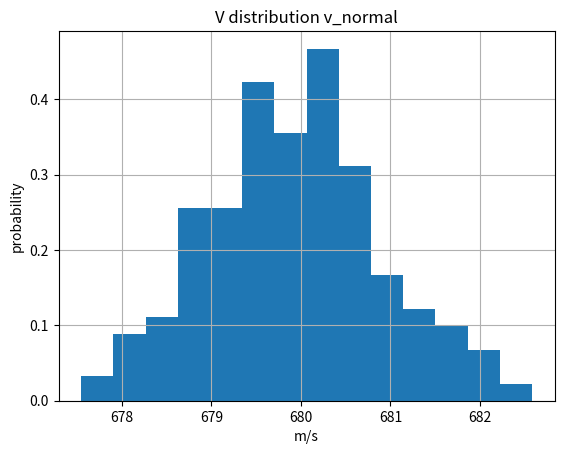
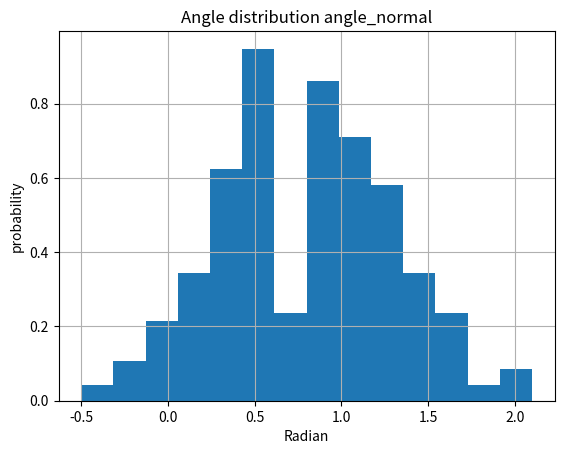
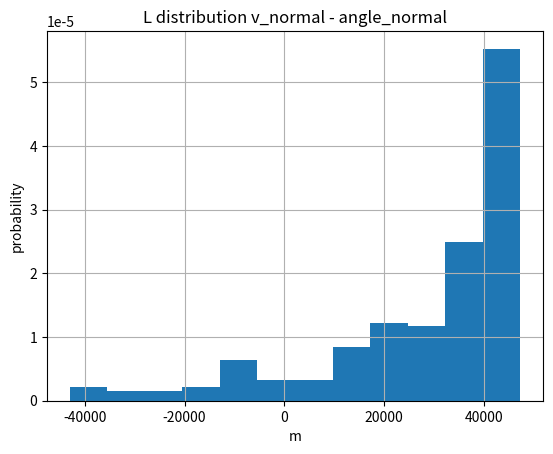
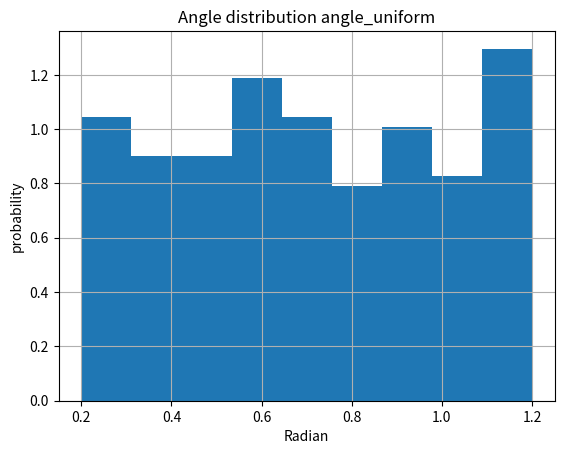
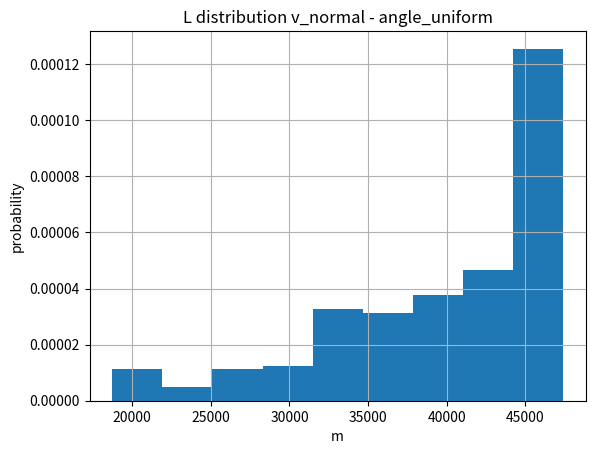
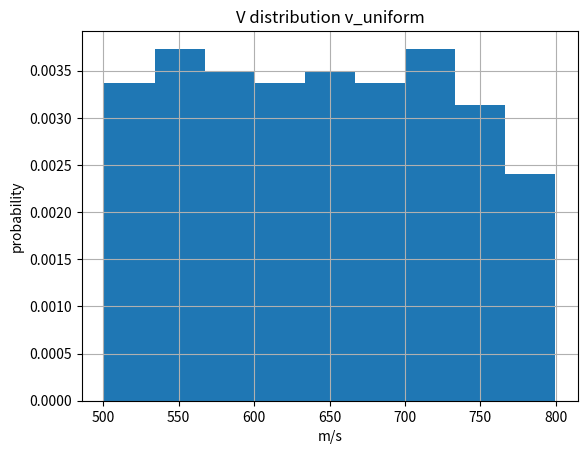
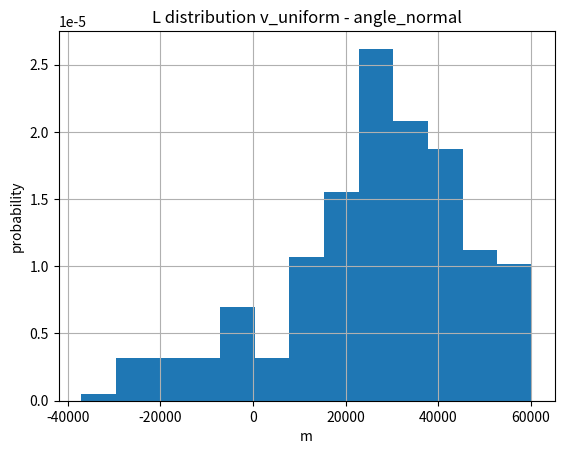
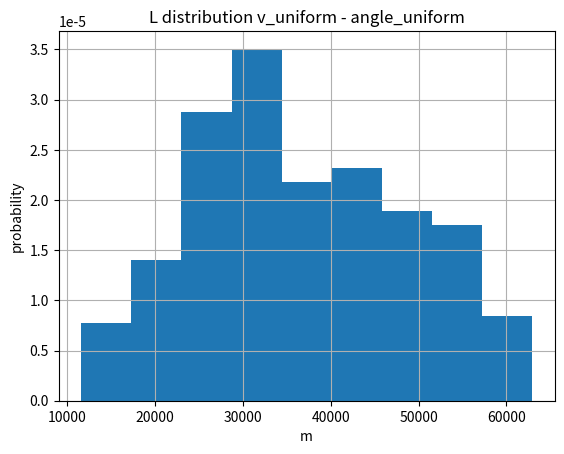

Source code (Python) for these figures, in order:
import numpy as np
import matplotlib.pyplot as plt
import math
import json

# Set the parameters for the normal distribution of V0 - starting speed of bullet
num_samples = 250

mean_v = 680  # Mean of the distribution, according to AR-15 manuals we can define it as 680 m/s
std_dev_v = 1  # Standard deviation of the distribution

# Generate random values from the normal distribution
samples_v_normal = np.random.normal(mean_v, std_dev_v, num_samples)

# Set the parameters for the normal distribution of rifle barrel angle (radians)
mean_angle = 0.8  # Mean of the distribution in radians, according to common logic of fire works
std_dev_angle = 0.5  # Standard deviation of the distribution

# Generate random values from the normal distribution
samples_angle_normal = (np.random.normal(mean_angle, std_dev_angle, num_samples))

# Set the parameters for the uniform distribution of V0 - starting speed of bullet m/s
low_v = 500  # Lower bound of the distribution
high_v = 800  # Upper bound of the distribution

# Generate random values from the uniform distribution
samples_v_uniform = np.random.uniform(low_v, high_v, num_samples)

# Set the parameters for the uniform distribution of rifle barrel angle (radians)
low_angle  = 0.2  # Lower bound of the distribution
high_angle  = 1.2  # Upper bound of the distribution

# Generate random values from the uniform distribution
samples_angle_uniform = np.random.uniform(low_angle, high_angle, num_samples)

def generateJsonFile(filename, samples_v, samples_angle):
    pairs = []
    for i in range(len(samples_v)):
        pair = {'v': samples_v[i], 'angle': samples_angle[i]}
        pairs.append(pair)
    with open(filename, 'w') as json_file:
        json.dump(pairs, json_file)
generateJsonFile('pairs_v_normal_angle_normal.json', samples_v_normal, samples_angle_normal)
generateJsonFile('pairs_v_normal_angle_uniform.json', samples_v_normal, samples_angle_uniform)
generateJsonFile('pairs_v_uniform_angle_normal.json', samples_v_uniform, samples_angle_normal)
generateJsonFile('pairs_v_uniform_angle_uniform.json', samples_v_uniform, samples_angle_uniform)


def getVbyIndex(x, data):
    result = []
    for i in range(len(x)):
        result.append(data[i]['v'])
    return result

def getAnglebyIndex(x, data):
    result = []
    for i in range(len(x)):
        result.append(data[i]['angle'])
    return result

def calculateL(x, data):
    result = []
    for i in range(len(x)):
        result.append((data[i]['v']**2) * math.sin(2*data[i]['angle']) / 9.8)
    return result

def generateGraph(y, x_title, y_title, title, filename):
    plt.hist(y, bins='auto', density=True)
    plt.xlabel(x_title)
    plt.ylabel(y_title)
    plt.title(title)
    plt.grid(True)
    plt.savefig(filename)
    plt.close('all')

def executeScenario(vDistribution, aDistribution):
    with open('pairs_' + vDistribution + '_'+ aDistribution + '.json', 'r') as json_file:
        data = json.load(json_file)

    range_length = len(data)
    # The specified value
    x = list(range(1, range_length +1))
    y1 = getVbyIndex(x, data)
    y2 = np.round(getAnglebyIndex(x, data), 1)
    y3 = np.round(calculateL(x, data), 1)
    print(y2)
    print(y3)
    generateGraph(y1, 'm/s', 'probability', 'V distribution ' + vDistribution, vDistribution + '-distribution.png')
    generateGraph(y2, 'Radian', 'probability', 'Angle distribution '  + aDistribution, aDistribution + '-distribution.png')
    generateGraph(y3, 'm', 'probability', 'L distribution ' + vDistribution + ' - ' + aDistribution, vDistribution + '-' + aDistribution + '-distribution.png')




executeScenario('v_normal', 'angle_normal')
executeScenario('v_normal', 'angle_uniform')
executeScenario('v_uniform', 'angle_normal')
executeScenario('v_uniform', 'angle_uniform')
